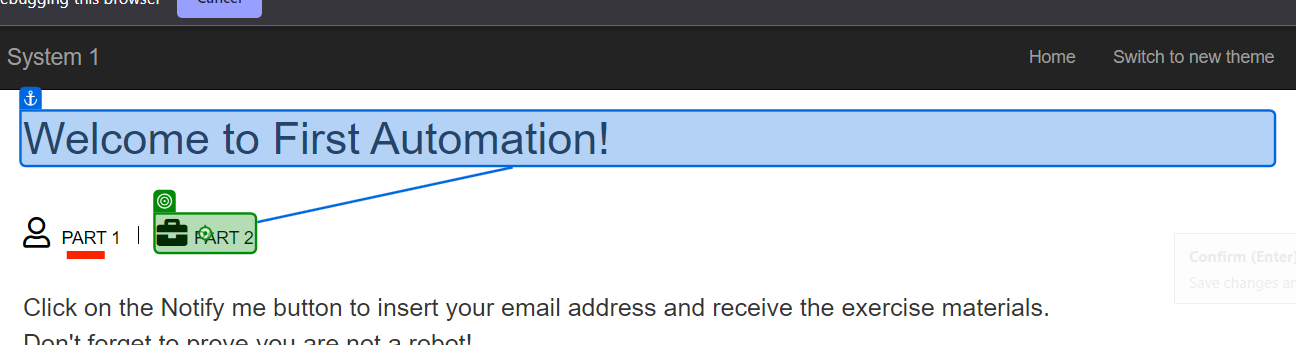
Task: UiPath Module process
Workflow: BuildYourFirstProcess

Step 1: click on the link 'Part 2' in window 'ACME System 1 - Dashboard' (chrome.exe)

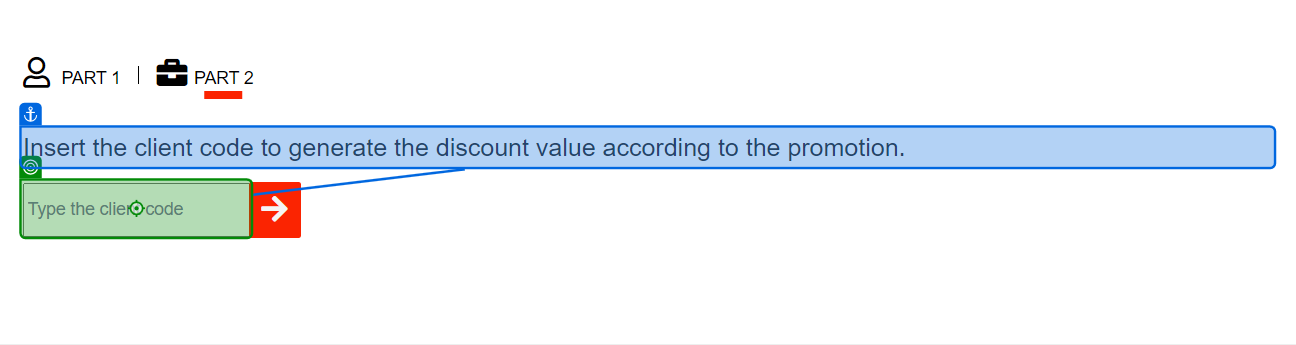
Step 2: type [ClientCode.ToString] into the text box 'vendor' in window 'ACME System 1 - Dashboard' (chrome.exe)

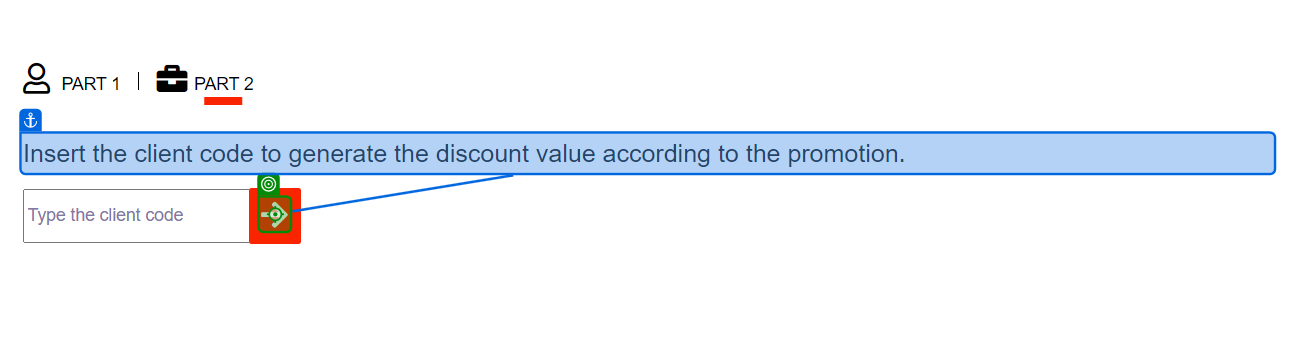
Step 3: click on the text in window 'ACME System 1 - Dashboard' (chrome.exe)

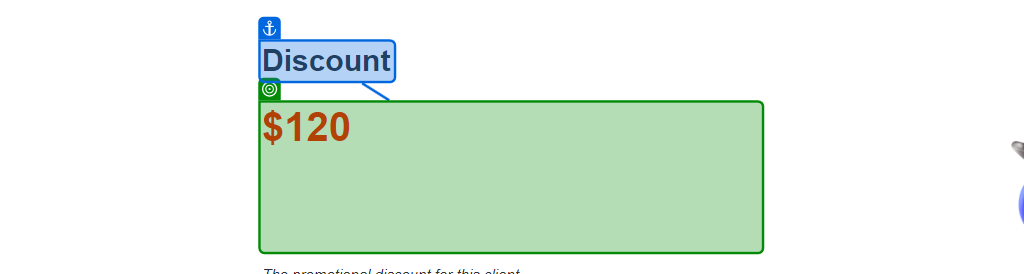
Step 4: get-text from the heading 'discount' in window 'ACME System 1 - Dashboard' (chrome.exe)
